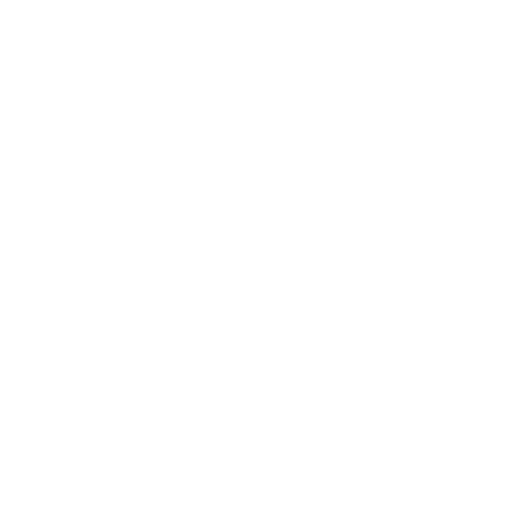
t = 0.00 s
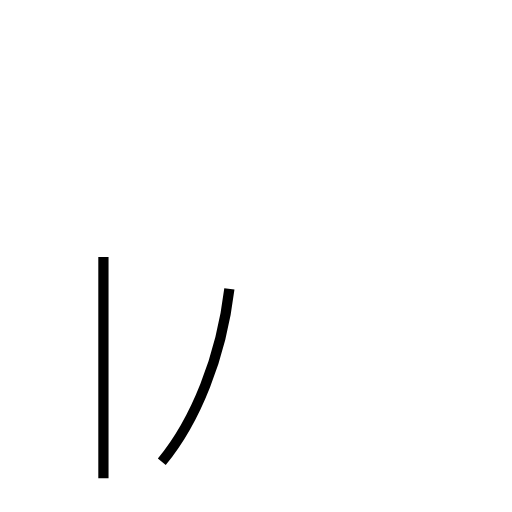
t = 1.20 s
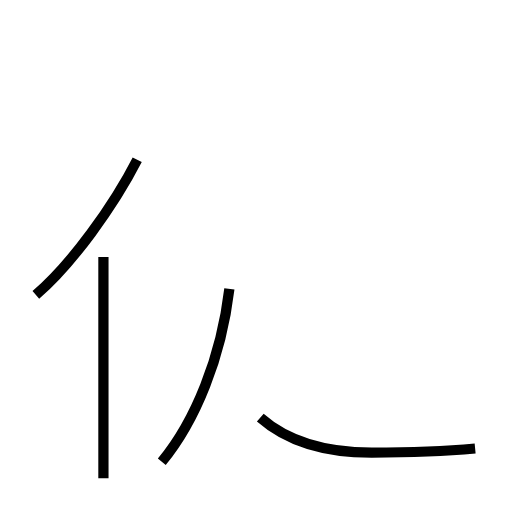
t = 2.35 s
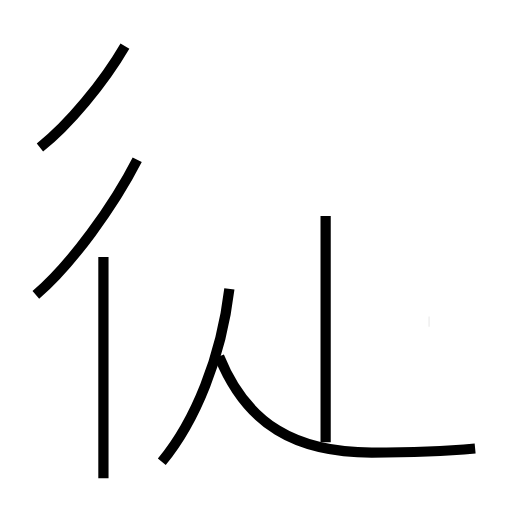
t = 3.62 s
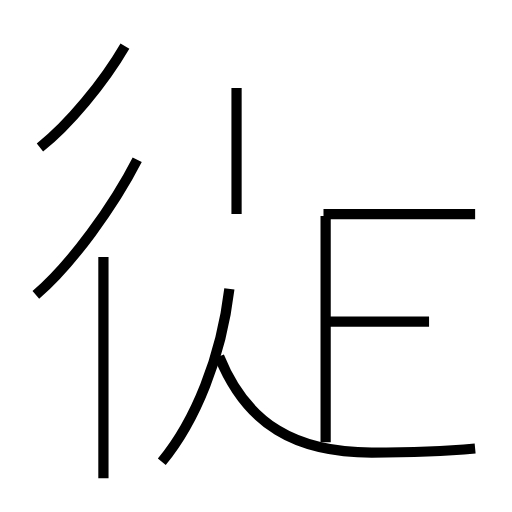
t = 4.73 s
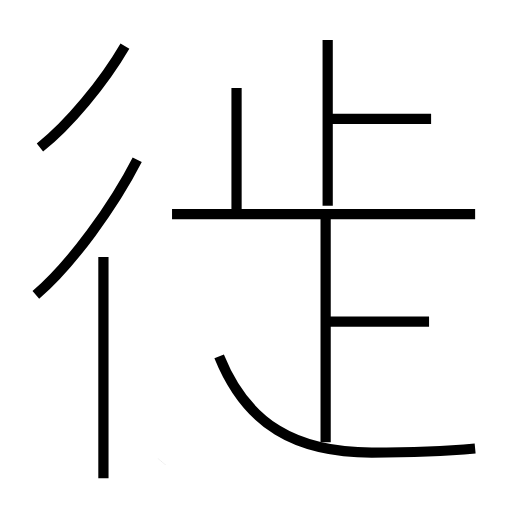
t = 5.97 s

The animated SVG that drew these frames (rendered in a browser with its animation timeline set to each time). Animation: 11 SMIL elements (animate=11); one cycle of 5.97 s.

<?xml version='1.0' encoding='utf-8'?>
<svg viewBox="0.0 -6.0 50.0 50.0" version="1.1" xmlns="http://www.w3.org/2000/svg"><rect x="-1000" y="-1000" width="2000" height="2000" stroke="white" fill="white" /><g style="fill:none;stroke:#000000;stroke-width:1"><path d="M 15.8 1.1 C 19.1 -2.9 21.6 -9.1 22.4 -15.8 " transform="translate(0.0 38.0)" stroke-dasharray="18.37385963309805" stroke-dashoffset="18.37385963309805"><animate attributeName="stroke-dashoffset" from="18.37385963309805" to="0" dur="0.5512157889929414s" begin="0s; anim_end.end" fill="freeze" id="anim0" /></path><path d="M 10.1 2.7 L 10.1 -18.9 " transform="translate(0.0 38.0)" stroke-dasharray="21.599999999999998" stroke-dashoffset="21.599999999999998"><animate attributeName="stroke-dashoffset" from="21.599999999999998" to="0" dur="0.6479999999999999s" begin="anim0.end" fill="freeze" id="anim1" /></path><path d="M 3.5 -15.2 C 7.0 -18.2 11.1 -23.9 13.4 -28.4 " transform="translate(0.0 38.0)" stroke-dasharray="16.583700130503875" stroke-dashoffset="16.583700130503875"><animate attributeName="stroke-dashoffset" from="16.583700130503875" to="0" dur="0.4975110039151162s" begin="anim1.end" fill="freeze" id="anim2" /></path><path d="M 46.4 -0.2 C 43.2 0.1 40.0 0.2 36.3 0.2 C 28.9 0.2 24.1 -2.5 21.4 -9.2 " transform="translate(0.0 38.0)" stroke-dasharray="29.05114389768081" stroke-dashoffset="29.05114389768081"><animate attributeName="stroke-dashoffset" from="29.05114389768081" to="0" dur="0.8715343169304243s" begin="anim2.end" fill="freeze" id="anim3" /></path><path d="M 3.9 -29.6 C 6.7 -31.8 10.1 -35.9 12.2 -39.5 " transform="translate(0.0 38.0)" stroke-dasharray="12.981963085172579" stroke-dashoffset="12.981963085172579"><animate attributeName="stroke-dashoffset" from="12.981963085172579" to="0" dur="0.38945889255517735s" begin="anim3.end" fill="freeze" id="anim4" /></path><path d="M 31.8 -0.8 L 31.8 -22.9 " transform="translate(0.0 38.0)" stroke-dasharray="22.099999999999998" stroke-dashoffset="22.099999999999998"><animate attributeName="stroke-dashoffset" from="22.099999999999998" to="0" dur="0.6629999999999999s" begin="anim4.end" fill="freeze" id="anim5" /></path><path d="M 41.9 -12.6 L 31.9 -12.6 " transform="translate(0.0 38.0)" stroke-dasharray="10.0" stroke-dashoffset="10.0"><animate attributeName="stroke-dashoffset" from="10.0" to="0" dur="0.3s" begin="anim5.end" fill="freeze" id="anim6" /></path><path d="M 23.1 -23.1 L 23.1 -35.4 " transform="translate(0.0 38.0)" stroke-dasharray="12.299999999999997" stroke-dashoffset="12.299999999999997"><animate attributeName="stroke-dashoffset" from="12.299999999999997" to="0" dur="0.3689999999999999s" begin="anim6.end" fill="freeze" id="anim7" /></path><path d="M 46.4 -23.1 L 16.8 -23.1 " transform="translate(0.0 38.0)" stroke-dasharray="29.599999999999998" stroke-dashoffset="29.599999999999998"><animate attributeName="stroke-dashoffset" from="29.599999999999998" to="0" dur="0.8879999999999999s" begin="anim7.end" fill="freeze" id="anim8" /></path><path d="M 32.0 -23.9 L 32.0 -40.1 " transform="translate(0.0 38.0)" stroke-dasharray="16.200000000000003" stroke-dashoffset="16.200000000000003"><animate attributeName="stroke-dashoffset" from="16.200000000000003" to="0" dur="0.48600000000000004s" begin="anim8.end" fill="freeze" id="anim9" /></path><path d="M 42.1 -32.4 L 31.9 -32.4" transform="translate(0.0 38.0)" stroke-dasharray="10.200000000000003" stroke-dashoffset="10.200000000000003"><animate attributeName="stroke-dashoffset" from="10.200000000000003" to="0" dur="0.30600000000000005s" begin="anim9.end" fill="freeze" id="anim_end" /></path></g></svg>
